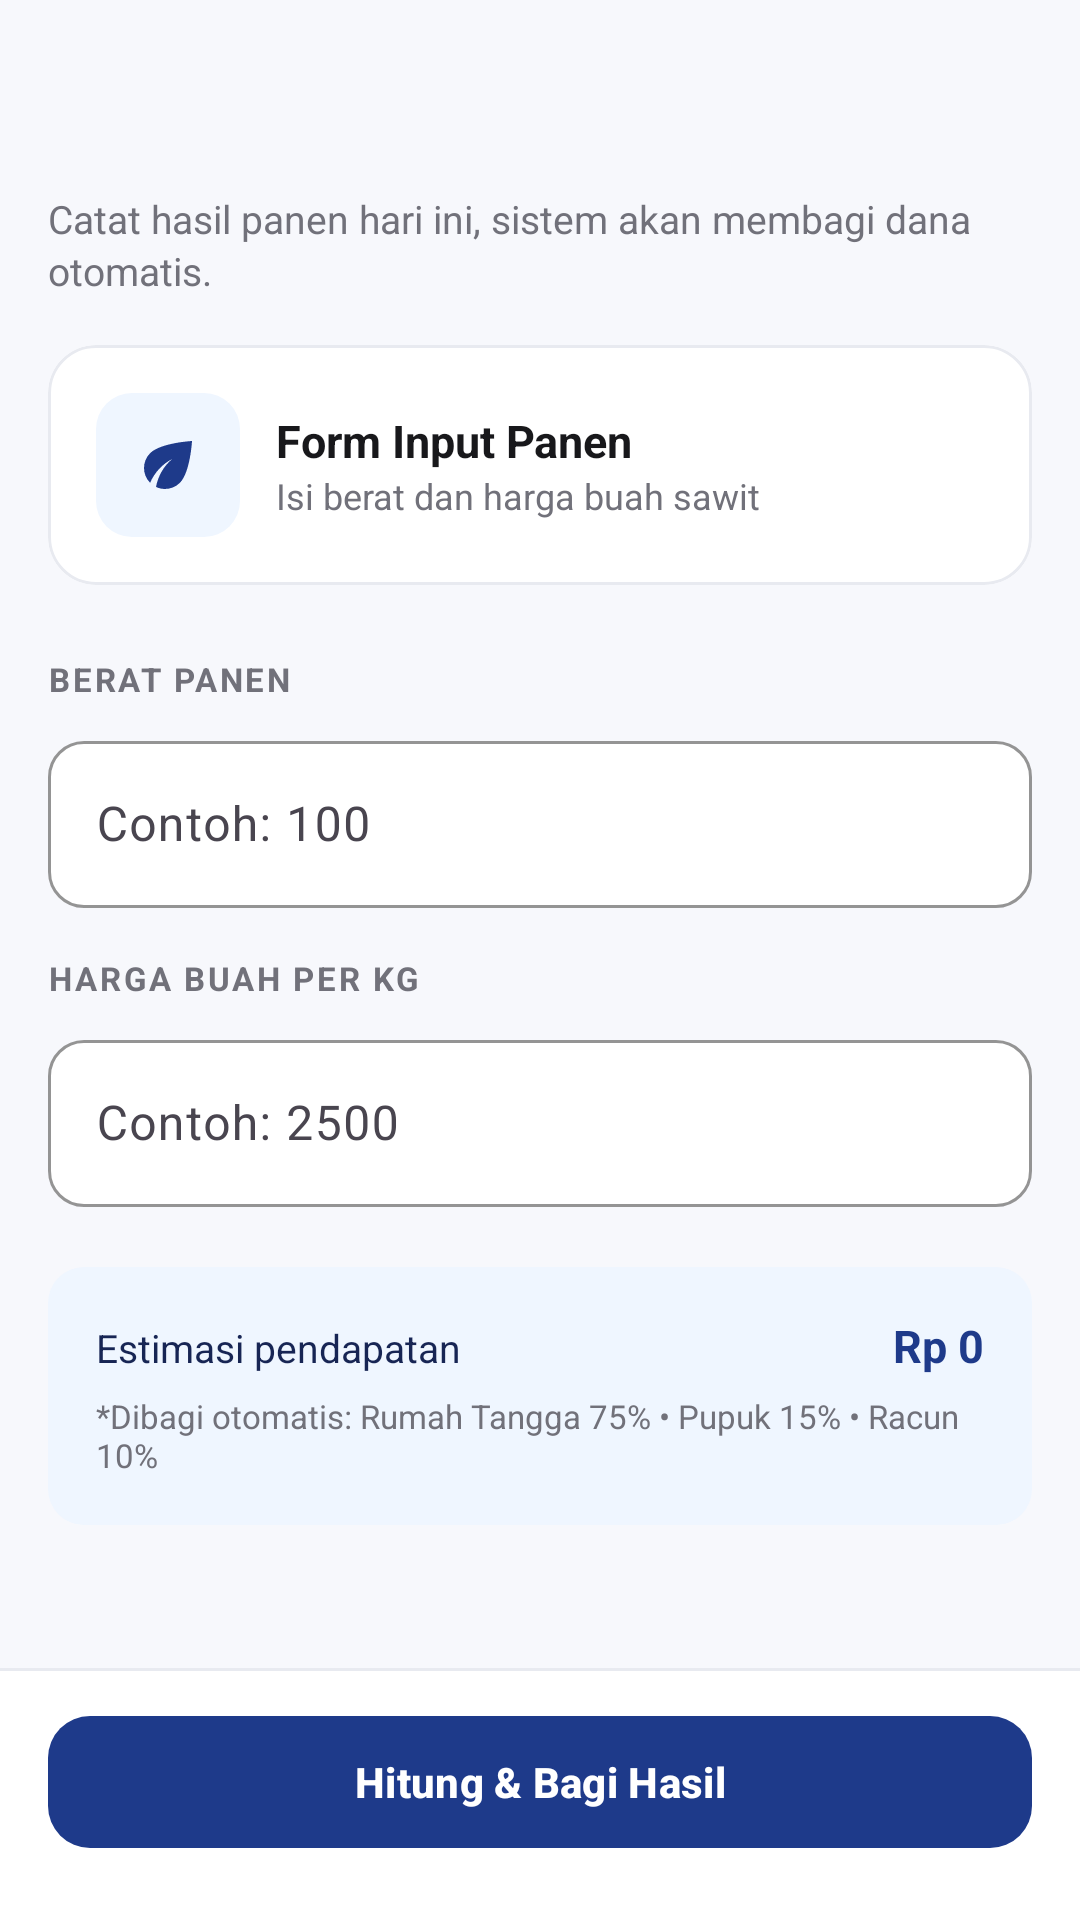

Layout XML and referenced resources for this Android screen:
<!-- AndroidManifest.xml: application theme Theme.ALSpocky -->
<!-- res/layout/fragment_panen.xml -->
<?xml version="1.0" encoding="utf-8"?>
<androidx.constraintlayout.widget.ConstraintLayout xmlns:android="http://schemas.android.com/apk/res/android"
    xmlns:app="http://schemas.android.com/apk/res-auto"
    android:layout_width="match_parent"
    android:layout_height="match_parent"
    android:background="@color/bg_page">

    <androidx.appcompat.widget.Toolbar
        android:id="@+id/toolbar"
        style="@style/Semawit.Toolbar"
        android:layout_width="0dp"
        android:layout_height="?attr/actionBarSize"
        app:layout_constraintEnd_toEndOf="parent"
        app:layout_constraintStart_toStartOf="parent"
        app:layout_constraintTop_toTopOf="parent" />

    <androidx.core.widget.NestedScrollView
        android:layout_width="0dp"
        android:layout_height="0dp"
        app:layout_constraintBottom_toTopOf="@id/bottomBar"
        app:layout_constraintEnd_toEndOf="parent"
        app:layout_constraintStart_toStartOf="parent"
        app:layout_constraintTop_toBottomOf="@id/toolbar">

        <LinearLayout
            android:layout_width="match_parent"
            android:layout_height="wrap_content"
            android:orientation="vertical"
            android:paddingHorizontal="16dp"
            android:paddingBottom="24dp">

            <TextView
                style="@style/Semawit.Text.Body"
                android:layout_width="wrap_content"
                android:layout_height="wrap_content"
                android:text="Catat hasil panen hari ini, sistem akan membagi dana otomatis." />

            
            <com.google.android.material.card.MaterialCardView
                style="@style/Semawit.Card"
                android:layout_width="match_parent"
                android:layout_height="wrap_content"
                android:layout_marginTop="16dp">

                <LinearLayout
                    android:layout_width="match_parent"
                    android:layout_height="wrap_content"
                    android:gravity="center_vertical"
                    android:orientation="horizontal"
                    android:padding="16dp">

                    <ImageView
                        android:layout_width="48dp"
                        android:layout_height="48dp"
                        android:background="@drawable/bg_icon_tile"
                        android:padding="12dp"
                        android:src="@drawable/ic_nav_panen"
                        app:tint="@color/primary_500" />

                    <LinearLayout
                        android:layout_width="0dp"
                        android:layout_height="wrap_content"
                        android:layout_marginStart="12dp"
                        android:layout_weight="1"
                        android:orientation="vertical">

                        <TextView
                            style="@style/Semawit.Text.Title"
                            android:layout_width="wrap_content"
                            android:layout_height="wrap_content"
                            android:text="Form Input Panen" />

                        <TextView
                            style="@style/Semawit.Text.Body"
                            android:layout_width="wrap_content"
                            android:layout_height="wrap_content"
                            android:text="Isi berat dan harga buah sawit"
                            android:textSize="12sp" />
                    </LinearLayout>
                </LinearLayout>
            </com.google.android.material.card.MaterialCardView>

            <TextView
                style="@style/Semawit.Text.Label"
                android:layout_width="wrap_content"
                android:layout_height="wrap_content"
                android:layout_marginTop="24dp"
                android:text="Berat panen" />

            <com.google.android.material.textfield.TextInputLayout
                style="@style/Semawit.Input"
                android:layout_width="match_parent"
                android:layout_height="wrap_content"
                android:layout_marginTop="8dp"
                app:suffixText="Kg">

                <com.google.android.material.textfield.TextInputEditText
                    android:id="@+id/etBeratPanen"
                    android:layout_width="match_parent"
                    android:layout_height="wrap_content"
                    android:hint="Contoh: 100"
                    android:inputType="numberDecimal"
                    android:maxLines="1" />
            </com.google.android.material.textfield.TextInputLayout>

            <TextView
                style="@style/Semawit.Text.Label"
                android:layout_width="wrap_content"
                android:layout_height="wrap_content"
                android:layout_marginTop="16dp"
                android:text="Harga buah per kg" />

            <com.google.android.material.textfield.TextInputLayout
                style="@style/Semawit.Input"
                android:layout_width="match_parent"
                android:layout_height="wrap_content"
                android:layout_marginTop="8dp"
                app:prefixText="Rp "
                app:suffixText="/Kg">

                <com.google.android.material.textfield.TextInputEditText
                    android:id="@+id/etHargaBuah"
                    android:layout_width="match_parent"
                    android:layout_height="wrap_content"
                    android:hint="Contoh: 2500"
                    android:inputType="numberDecimal"
                    android:maxLines="1" />
            </com.google.android.material.textfield.TextInputLayout>

            
            <LinearLayout
                android:layout_width="match_parent"
                android:layout_height="wrap_content"
                android:layout_marginTop="20dp"
                android:background="@drawable/bg_icon_tile"
                android:orientation="vertical"
                android:padding="16dp">

                <LinearLayout
                    android:layout_width="match_parent"
                    android:layout_height="wrap_content"
                    android:orientation="horizontal">

                    <TextView
                        android:layout_width="0dp"
                        android:layout_height="wrap_content"
                        android:layout_weight="1"
                        android:text="Estimasi pendapatan"
                        android:textColor="@color/primary_800"
                        android:textSize="13sp" />

                    <TextView
                        android:id="@+id/tvEstimasi"
                        android:layout_width="wrap_content"
                        android:layout_height="wrap_content"
                        android:text="Rp 0"
                        android:textColor="@color/primary_500"
                        android:textSize="15sp"
                        android:textStyle="bold" />
                </LinearLayout>

                <TextView
                    android:layout_width="wrap_content"
                    android:layout_height="wrap_content"
                    android:layout_marginTop="6dp"
                    android:text="*Dibagi otomatis: Rumah Tangga 75% • Pupuk 15% • Racun 10%"
                    android:textColor="@color/neutral_500"
                    android:textSize="11sp" />
            </LinearLayout>
        </LinearLayout>
    </androidx.core.widget.NestedScrollView>

    
    <FrameLayout
        android:id="@+id/bottomBar"
        android:layout_width="0dp"
        android:layout_height="wrap_content"
        android:background="@drawable/bg_bottom_bar"
        android:paddingHorizontal="16dp"
        android:paddingTop="12dp"
        android:paddingBottom="20dp"
        app:layout_constraintBottom_toBottomOf="parent"
        app:layout_constraintEnd_toEndOf="parent"
        app:layout_constraintStart_toStartOf="parent">

        <com.google.android.material.button.MaterialButton
            android:id="@+id/btnHitungBagi"
            style="@style/Semawit.Button.Primary"
            android:layout_width="match_parent"
            android:layout_height="wrap_content"
            android:text="Hitung &amp; Bagi Hasil" />
    </FrameLayout>

</androidx.constraintlayout.widget.ConstraintLayout>
<!-- resources referenced by this layout -->
<resources>
  <color name="bg_page">#F7F8FC</color>
  <color name="neutral_500">#71717A</color>
  <color name="primary_500">#1E3A8A</color>
  <color name="primary_800">#172554</color>
  <!-- drawable bg_bottom_bar (drawable) -->
  <?xml version="1.0" encoding="utf-8"?>
  <layer-list xmlns:android="http://schemas.android.com/apk/res/android">
      <item>
          <shape android:shape="rectangle">
              <solid android:color="@color/neutral_200" />
          </shape>
      </item>
      <item android:top="1dp">
          <shape android:shape="rectangle">
              <solid android:color="@color/neutral_0" />
          </shape>
      </item>
  </layer-list>
  <!-- drawable bg_icon_tile (drawable) -->
  <?xml version="1.0" encoding="utf-8"?>
  <shape xmlns:android="http://schemas.android.com/apk/res/android"
      android:shape="rectangle">
      <solid android:color="@color/primary_50" />
      <corners android:radius="12dp" />
  </shape>
  <style name="Semawit.Card" parent="Widget.Material3.CardView.Elevated">
          <item name="cardBackgroundColor">@color/neutral_0</item>
          <item name="cardCornerRadius">16dp</item>
          <item name="cardElevation">0dp</item>
          <item name="strokeColor">@color/neutral_200</item>
          <item name="strokeWidth">1dp</item>
      </style>
  <style name="Semawit.Input" parent="Widget.Material3.TextInputLayout.OutlinedBox">
          <item name="boxBackgroundColor">@color/neutral_0</item>
          <item name="boxStrokeColor">@color/primary_500</item>
          <item name="boxCornerRadiusTopStart">12dp</item>
          <item name="boxCornerRadiusTopEnd">12dp</item>
          <item name="boxCornerRadiusBottomStart">12dp</item>
          <item name="boxCornerRadiusBottomEnd">12dp</item>
          <item name="hintTextColor">@color/primary_500</item>
      </style>
  <style name="Semawit.Text.Body" parent="">
          <item name="android:textSize">13sp</item>
          <item name="android:textColor">@color/neutral_500</item>
          <item name="android:lineSpacingExtra">2dp</item>
      </style>
  <style name="Semawit.Text.Label" parent="">
          <item name="android:textSize">11sp</item>
          <item name="android:textStyle">bold</item>
          <item name="android:letterSpacing">0.08</item>
          <item name="android:textAllCaps">true</item>
          <item name="android:textColor">@color/neutral_500</item>
      </style>
  <style name="Semawit.Text.Title" parent="">
          <item name="android:textSize">15sp</item>
          <item name="android:textStyle">bold</item>
          <item name="android:textColor">@color/neutral_900</item>
      </style>
  <style name="Semawit.Toolbar" parent="Widget.Material3.Toolbar">
          <item name="android:background">@color/bg_page</item>
          <item name="titleTextAppearance">@style/TextAppearance.Semawit.ToolbarTitle</item>
          <item name="titleTextColor">@color/neutral_900</item>
          <item name="contentInsetStartWithNavigation">4dp</item>
      </style>
  <style name="Theme.ALSpocky" parent="Base.Theme.ALSpocky" />
  <color name="neutral_200">#E8EAF0</color>
  <color name="neutral_0">#FFFFFF</color>
  <color name="primary_50">#EFF6FF</color>
  <color name="neutral_900">#18181B</color>
  <style name="TextAppearance.Semawit.ToolbarTitle" parent="TextAppearance.Material3.TitleLarge">
          <item name="fontFamily">@font/montserrat_bold</item>
          <item name="android:fontFamily">@font/montserrat_bold</item>
          <item name="android:textSize">20sp</item>
          <item name="android:textColor">@color/neutral_900</item>
      </style>
  <color name="primary_100">#DBEAFE</color>
  <color name="accent_gold">#FBBF24</color>
</resources>
